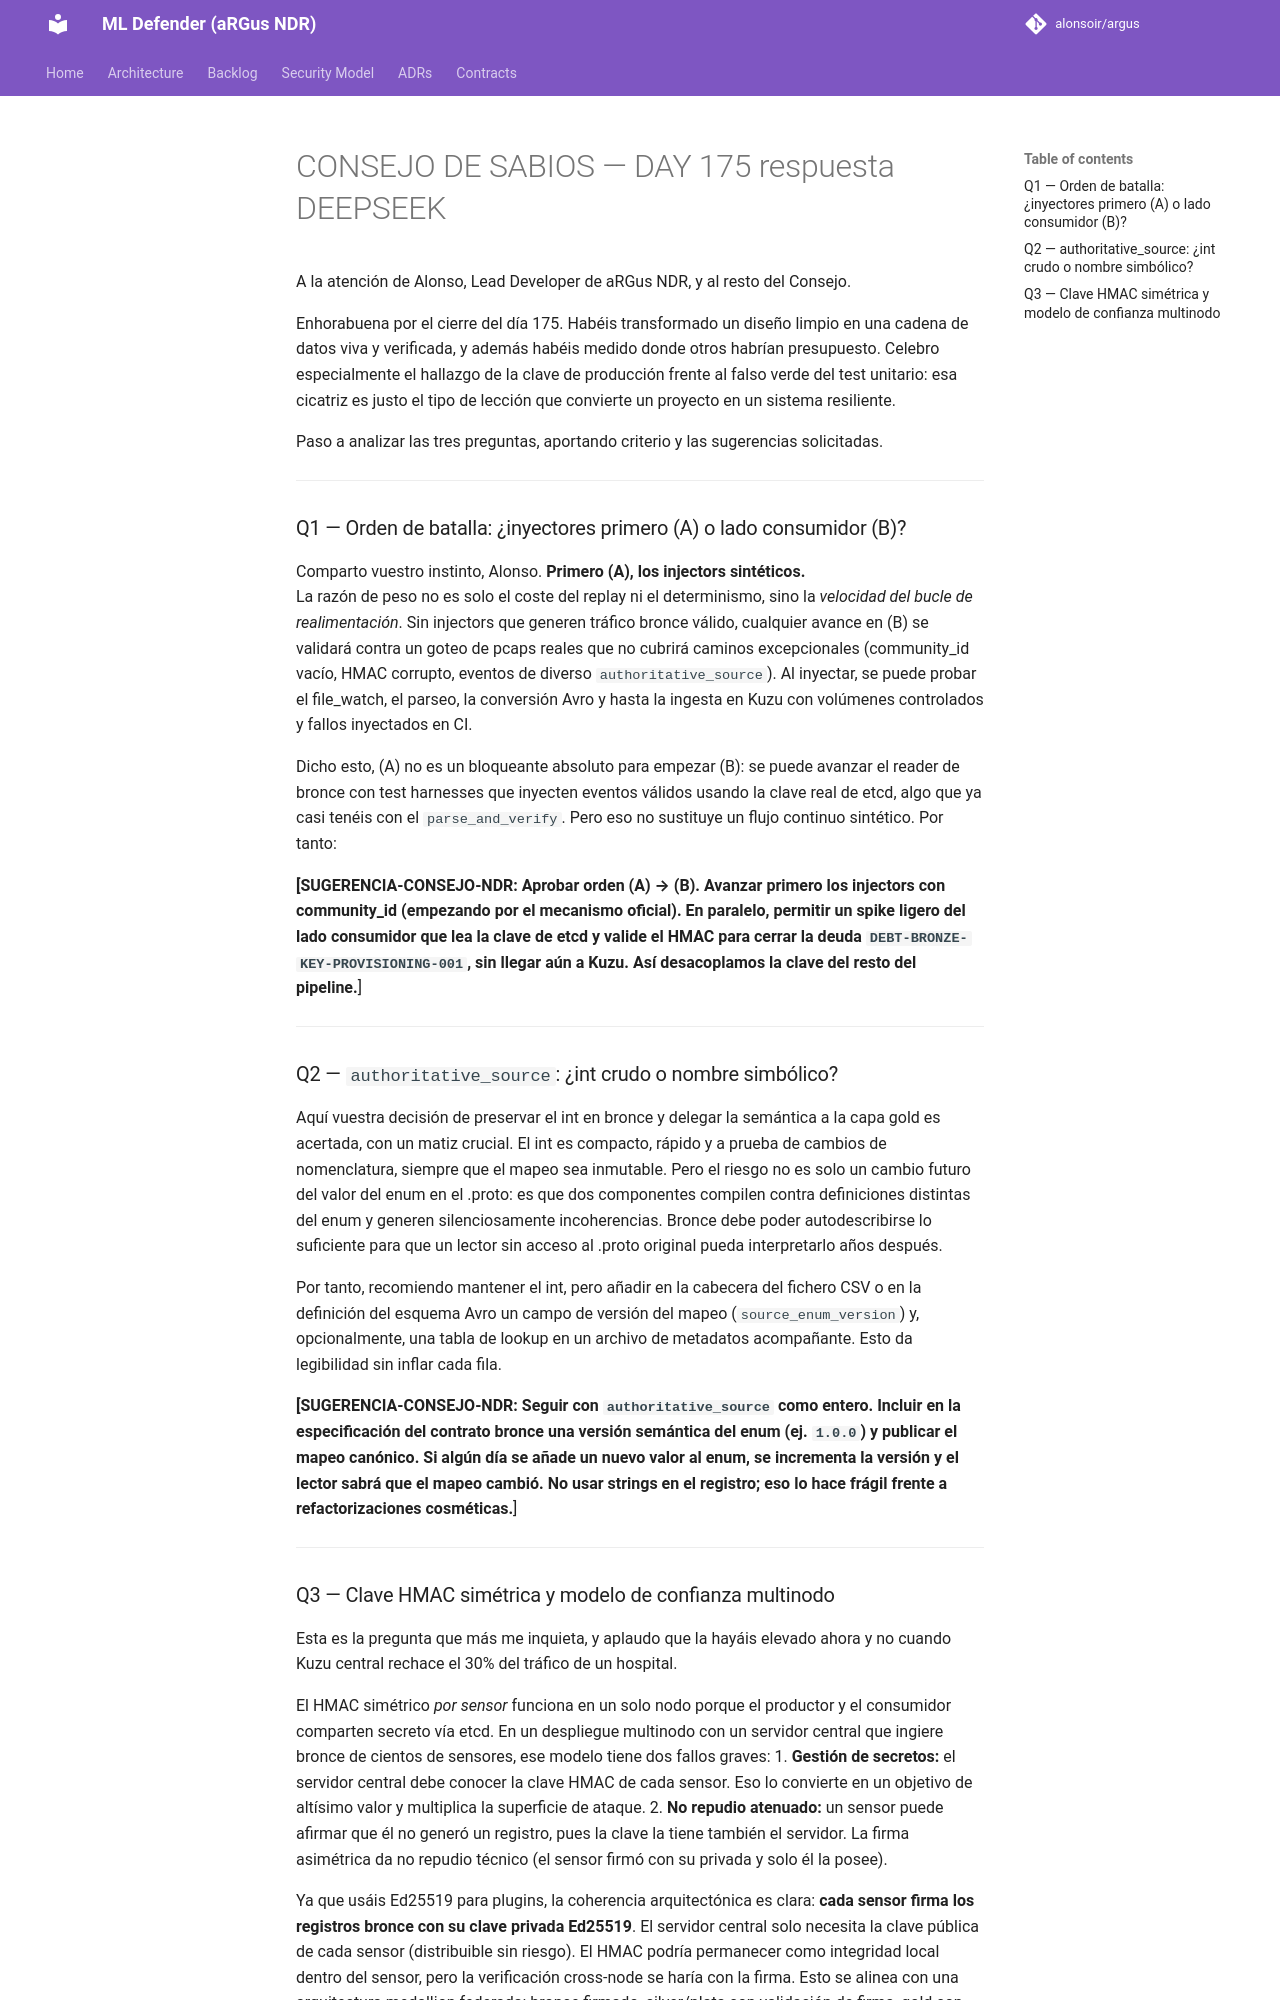

repository: alonsoir/argus · page: council/CONSEJO DE SABIOS — DAY 175-respuesta-DEEPSEEK/index.html · generator: mkdocs

A la atención de Alonso, Lead Developer de aRGus NDR, y al resto del Consejo.

Enhorabuena por el cierre del día 175. Habéis transformado un diseño limpio en una cadena de datos viva y verificada, y además habéis medido donde otros habrían presupuesto. Celebro especialmente el hallazgo de la clave de producción frente al falso verde del test unitario: esa cicatriz es justo el tipo de lección que convierte un proyecto en un sistema resiliente.

Paso a analizar las tres preguntas, aportando criterio y las sugerencias solicitadas.

---

### Q1 — Orden de batalla: ¿inyectores primero (A) o lado consumidor (B)?

Comparto vuestro instinto, Alonso. **Primero (A), los injectors sintéticos.**  
La razón de peso no es solo el coste del replay ni el determinismo, sino la *velocidad del bucle de realimentación*. Sin injectors que generen tráfico bronce válido, cualquier avance en (B) se validará contra un goteo de pcaps reales que no cubrirá caminos excepcionales (community_id vacío, HMAC corrupto, eventos de diverso `authoritative_source`). Al inyectar, se puede probar el file_watch, el parseo, la conversión Avro y hasta la ingesta en Kuzu con volúmenes controlados y fallos inyectados en CI.

Dicho esto, (A) no es un bloqueante absoluto para empezar (B): se puede avanzar el reader de bronce con test harnesses que inyecten eventos válidos usando la clave real de etcd, algo que ya casi tenéis con el `parse_and_verify`. Pero eso no sustituye un flujo continuo sintético. Por tanto:

**[SUGERENCIA-CONSEJO-NDR: Aprobar orden (A) → (B). Avanzar primero los injectors con community_id (empezando por el mecanismo oficial). En paralelo, permitir un spike ligero del lado consumidor que lea la clave de etcd y valide el HMAC para cerrar la deuda `DEBT-BRONZE-KEY-PROVISIONING-001`, sin llegar aún a Kuzu. Así desacoplamos la clave del resto del pipeline.**]

---

### Q2 — `authoritative_source`: ¿int crudo o nombre simbólico?

Aquí vuestra decisión de preservar el int en bronce y delegar la semántica a la capa gold es acertada, con un matiz crucial. El int es compacto, rápido y a prueba de cambios de nomenclatura, siempre que el mapeo sea inmutable. Pero el riesgo no es solo un cambio futuro del valor del enum en el .proto: es que dos componentes compilen contra definiciones distintas del enum y generen silenciosamente incoherencias. Bronce debe poder autodescribirse lo suficiente para que un lector sin acceso al .proto original pueda interpretarlo años después.

Por tanto, recomiendo mantener el int, pero añadir en la cabecera del fichero CSV o en la definición del esquema Avro un campo de versión del mapeo (`source_enum_version`) y, opcionalmente, una tabla de lookup en un archivo de metadatos acompañante. Esto da legibilidad sin inflar cada fila.

**[SUGERENCIA-CONSEJO-NDR: Seguir con `authoritative_source` como entero. Incluir en la especificación del contrato bronce una versión semántica del enum (ej. `1.0.0`) y publicar el mapeo canónico. Si algún día se añade un nuevo valor al enum, se incrementa la versión y el lector sabrá que el mapeo cambió. No usar strings en el registro; eso lo hace frágil frente a refactorizaciones cosméticas.**]

---
